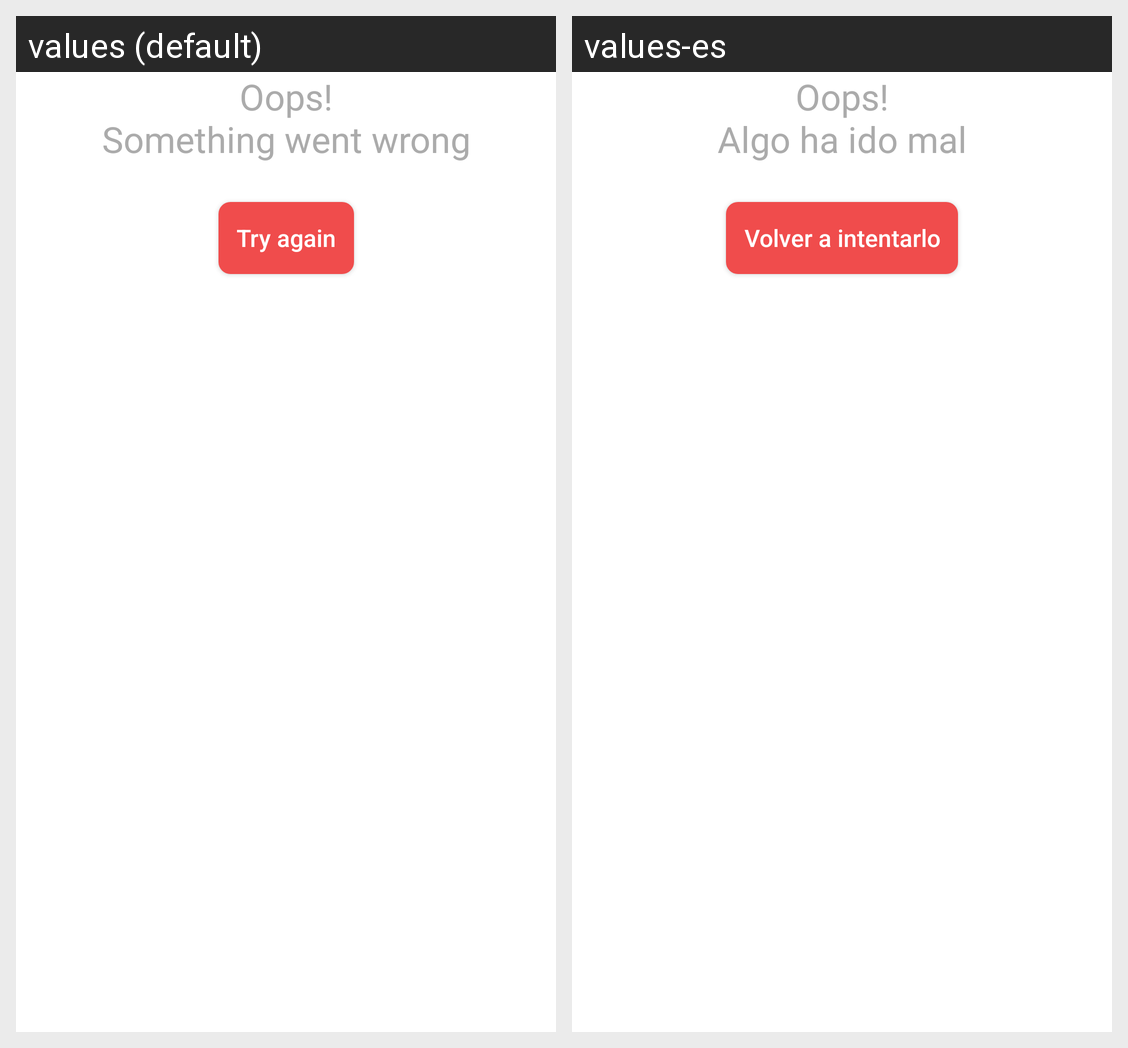

For this localized Android screen grid, give each drawn string resource with its value in every locale shown.
Android screen res/layout/error_screen.xml rendered under 2 locales, left to right: values (default), values-es. Device: Nexus 5 (rendered at 1080×1920; each locale shown at half size, 540×960, under a caption strip naming it); theme Theme.MaterialComponents.DayNight.NoActionBar.
Strings drawn on this screen, with the default value and each locale's value (text and hints the layout hard-codes, and strings that could not be matched under every locale, appear in the picture but are not listed):

error_title
  values: Oops!
      Something went wrong
  values-es: Oops!
      Algo ha ido mal

try_again
  values: Try again
  values-es: Volver a intentarlo
